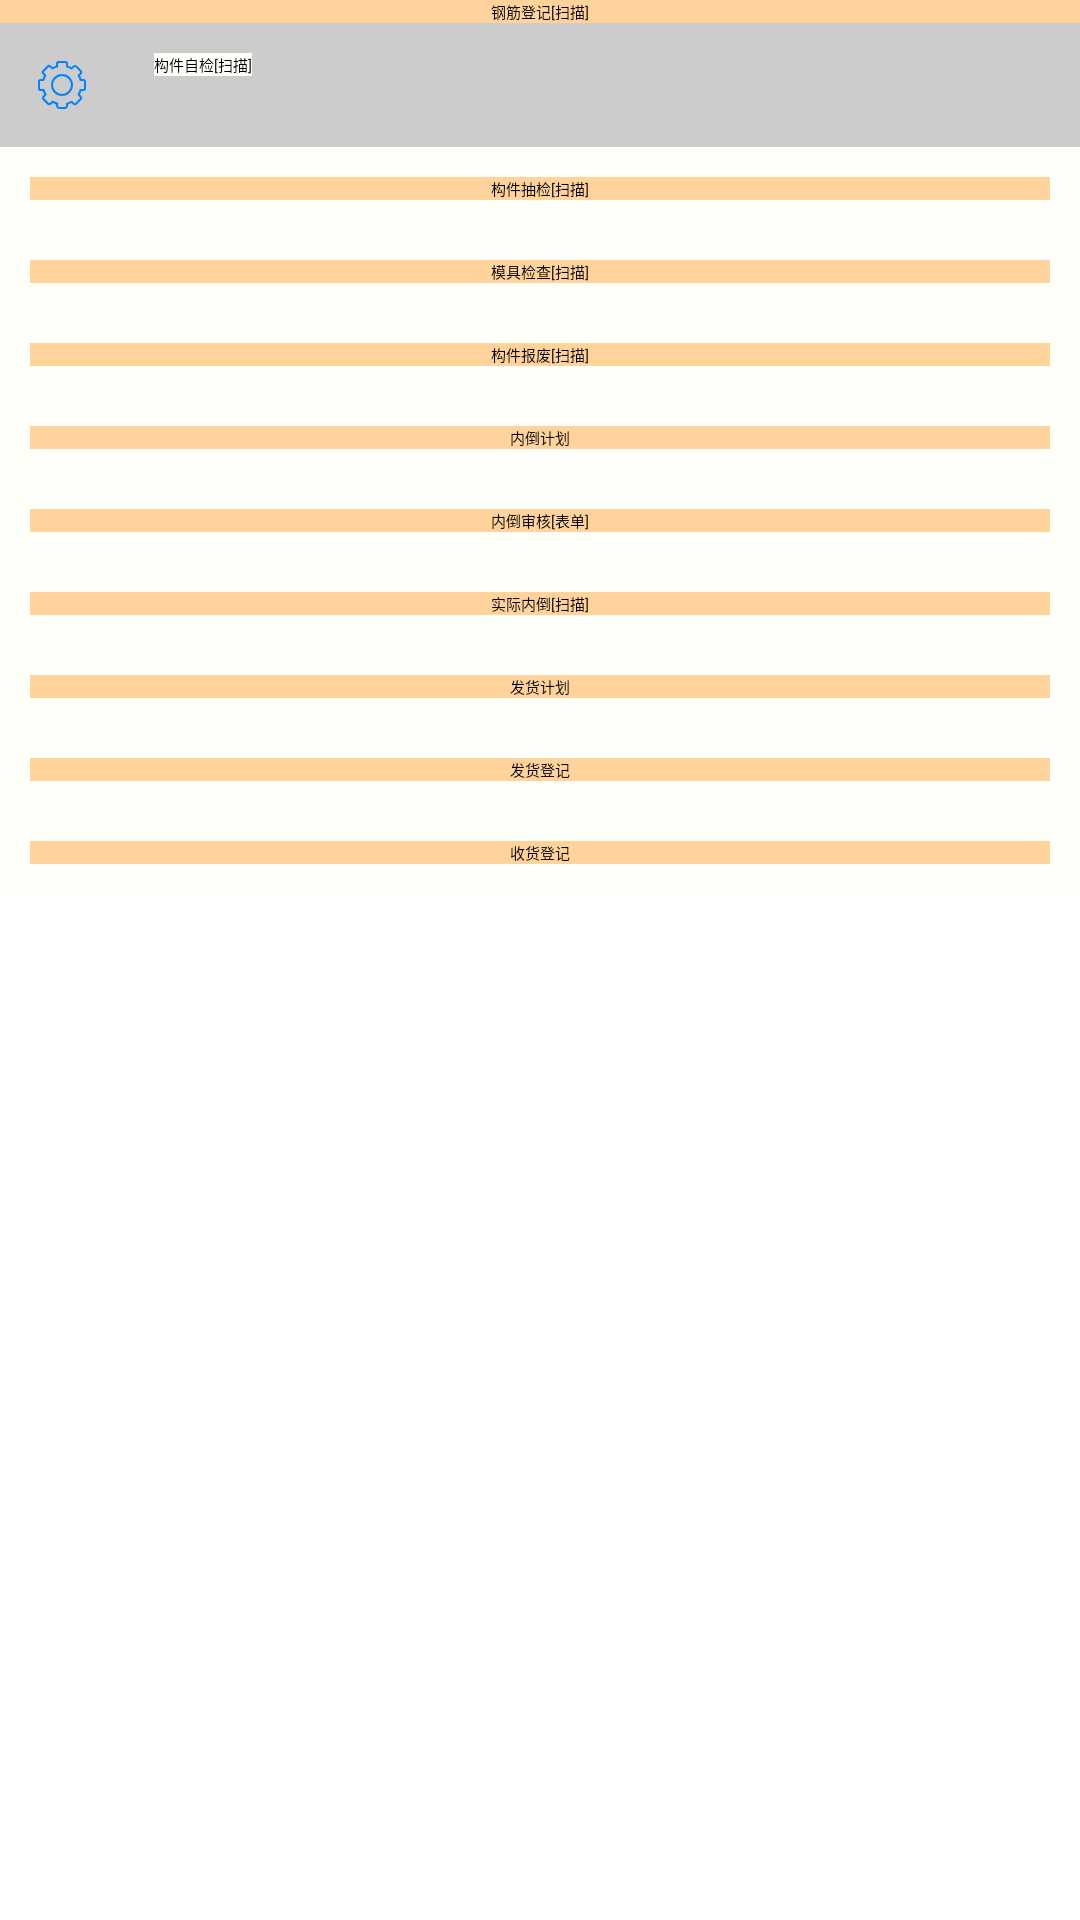

Write the Android layout XML for this screen, with the resource values it uses.
<!-- AndroidManifest.xml: application theme AppTheme -->
<!-- res/layout/result_scan_title_fragment.xml -->
<?xml version="1.0" encoding="utf-8"?>
<android.support.constraint.ConstraintLayout
    xmlns:android="http://schemas.android.com/apk/res/android" android:layout_width="match_parent"
    android:layout_height="match_parent">

    <ScrollView
        android:layout_width="match_parent"
        android:layout_height="wrap_content">
        <LinearLayout
            android:layout_width="match_parent"
            android:layout_height="match_parent"
            android:orientation="vertical">



                <TextView
                    android:id="@+id/button_"
                    android:layout_width="match_parent"
                    android:layout_height="wrap_content"
                    android:background="@color/orange_light"
                    android:gravity="center"
                    android:text="钢筋登记[扫描]"
                    />

            <LinearLayout xmlns:android="http://schemas.android.com/apk/res/android"
                xmlns:tools="http://schemas.android.com/tools"
                android:layout_width="match_parent"
                android:layout_height="wrap_content"
                android:orientation="horizontal"
                android:background="@color/gray"
                android:padding="10dp"

                >
                <ImageView
                    android:layout_width="wrap_content"
                    android:layout_height="wrap_content"
                    android:src = "@mipmap/ic_product"
                    />
                <TextView
                    android:id="@+id/button_checkbymyself"
                    android:layout_width="wrap_content"
                    android:layout_height="wrap_content"
                    android:background="@color/white"
                    android:layout_marginLeft="@dimen/dp_20"
                    android:text="构件自检[扫描]"
                    />
            </LinearLayout>
            <LinearLayout xmlns:android="http://schemas.android.com/apk/res/android"
                xmlns:tools="http://schemas.android.com/tools"
                android:layout_width="match_parent"
                android:layout_height="wrap_content"
                android:orientation="vertical"
                android:background="@color/white"
                android:padding="10dp"


                >

                <Button
                    android:id="@+id/button_randomcheck"
                    android:layout_width="match_parent"
                    android:layout_height="wrap_content"
                    android:background="@color/orange_light"
                    android:gravity="center"
                    android:text="构件抽检[扫描]"
                    />
            </LinearLayout>

            <LinearLayout xmlns:android="http://schemas.android.com/apk/res/android"
                xmlns:tools="http://schemas.android.com/tools"
                android:layout_width="match_parent"
                android:layout_height="wrap_content"
                android:orientation="vertical"
                android:background="@color/white"
                android:padding="10dp"

                >

                <Button
                    android:id="@+id/button_templatecheck"
                    android:layout_width="match_parent"
                    android:layout_height="wrap_content"
                    android:background="@color/orange_light"
                    android:gravity="center"
                    android:text="模具检查[扫描]"
                    />
            </LinearLayout>
            <LinearLayout xmlns:android="http://schemas.android.com/apk/res/android"
                xmlns:tools="http://schemas.android.com/tools"
                android:layout_width="match_parent"
                android:layout_height="wrap_content"
                android:orientation="vertical"
                android:background="@color/white"
                android:padding="10dp"

                >

                <Button
                    android:id="@+id/button_drop"
                    android:layout_width="match_parent"
                    android:layout_height="wrap_content"
                    android:background="@color/orange_light"
                    android:gravity="center"
                    android:text="构件报废[扫描]"
                    />
            </LinearLayout>

            <LinearLayout xmlns:android="http://schemas.android.com/apk/res/android"
                xmlns:tools="http://schemas.android.com/tools"
                android:layout_width="match_parent"
                android:layout_height="wrap_content"
                android:orientation="vertical"
                android:background="@color/white"
                android:padding="10dp"

                >

                <Button
                    android:id="@+id/button_tranferplan"
                    android:layout_width="match_parent"
                    android:layout_height="wrap_content"
                    android:background="@color/orange_light"
                    android:gravity="center"
                    android:text="内倒计划"
                    />

            </LinearLayout>


            <LinearLayout xmlns:android="http://schemas.android.com/apk/res/android"
                xmlns:tools="http://schemas.android.com/tools"
                android:layout_width="match_parent"
                android:layout_height="wrap_content"
                android:orientation="vertical"
                android:background="@color/white"
                android:padding="10dp"

                >

                <Button
                    android:id="@+id/button_tranferplan_check"
                    android:layout_width="match_parent"
                    android:layout_height="wrap_content"
                    android:background="@color/orange_light"
                    android:gravity="center"
                    android:text="内倒审核[表单]"
                    />
            </LinearLayout>
            <LinearLayout xmlns:android="http://schemas.android.com/apk/res/android"
                xmlns:tools="http://schemas.android.com/tools"
                android:layout_width="match_parent"
                android:layout_height="wrap_content"
                android:orientation="vertical"
                android:background="@color/white"
                android:padding="10dp"

                >

                <Button
                    android:id="@+id/button_transferMap"
                    android:layout_width="match_parent"
                    android:layout_height="wrap_content"
                    android:background="@color/orange_light"
                    android:gravity="center"
                    android:text="实际内倒[扫描]"
                    />
            </LinearLayout>
            <LinearLayout xmlns:android="http://schemas.android.com/apk/res/android"
                xmlns:tools="http://schemas.android.com/tools"
                android:layout_width="match_parent"
                android:layout_height="wrap_content"
                android:orientation="vertical"
                android:background="@color/white"
                android:padding="10dp"

                >

                <Button
                    android:id="@+id/button_deliverPlan"
                    android:layout_width="match_parent"
                    android:layout_height="wrap_content"
                    android:background="@color/orange_light"
                    android:gravity="center"
                    android:text="发货计划"
                    />
            </LinearLayout>
            <LinearLayout xmlns:android="http://schemas.android.com/apk/res/android"
                xmlns:tools="http://schemas.android.com/tools"
                android:layout_width="match_parent"
                android:layout_height="wrap_content"
                android:orientation="vertical"
                android:background="@color/white"
                android:padding="10dp"

                >

                <Button
                    android:id="@+id/button_deliverLogin"
                    android:layout_width="match_parent"
                    android:layout_height="wrap_content"
                    android:background="@color/orange_light"
                    android:gravity="center"
                    android:text="发货登记"
                    />
            </LinearLayout>
            <LinearLayout xmlns:android="http://schemas.android.com/apk/res/android"
                xmlns:tools="http://schemas.android.com/tools"
                android:layout_width="match_parent"
                android:layout_height="wrap_content"
                android:orientation="vertical"
                android:background="@color/white"
                android:padding="10dp"

                >

                <Button
                    android:id="@+id/button_getGood"
                    android:layout_width="match_parent"
                    android:layout_height="wrap_content"
                    android:background="@color/orange_light"
                    android:gravity="center"
                    android:text="收货登记"
                    />
            </LinearLayout>




        </LinearLayout>
    </ScrollView>
</android.support.constraint.ConstraintLayout>
<!-- resources referenced by this layout -->
<resources>
  <color name="gray">#cccccc</color>
  <color name="orange_light">#ffd39b</color>
  <color name="white">#fffffa</color>
  <dimen name="dp_20">20dp</dimen>
  <!-- mipmap ic_product: png bitmap (mipmap-xxhdpi, 2323 bytes) -->
  <style name="AppTheme" parent="QMUI.Compat.NoActionBar">
          
          
  
          
          
  
          
  
          
          
          
          <item name="android:textAppearanceListItemSmall">@style/QDTextAppearanceListItemSmall</item>
          <item name="android:textAppearanceListItem">@style/QDtextAppearanceListItem</item>
          <item name="android:listPreferredItemHeight">?attr/qmui_list_item_height_higher</item>
          <item name="android:listPreferredItemHeightSmall">?attr/qmui_list_item_height</item>
  
          
          <item name="qmui_config_color_blue">@color/app_color_blue</item>
          <item name="qmui_round_btn_bg_color">@color/s_btn_blue_bg</item>
          <item name="qmui_round_btn_border_color">@color/s_btn_blue_border</item>
          <item name="qmui_round_btn_text_color">@color/s_btn_blue_text</item>
          <item name="qmui_content_spacing_horizontal">20dp</item>
          <item name="qmui_content_padding_horizontal">@dimen/qmui_content_spacing_horizontal</item>
  
          <item name="QMUITopBarStyle">@style/QDTopBar</item>
  
          
          <item name="app_primary_color">?attr/qmui_config_color_blue</item>
          <item name="app_content_bg_color">@color/qmui_config_color_white</item>
  
      </style>
  <style name="QDTextAppearanceListItemSmall">
          <item name="android:textColor">?attr/qmui_config_color_gray_4</item>
          <item name="android:textSize">16sp</item>
          <item name="android:background">?attr/qmui_s_list_item_bg_with_border_bottom_inset_left
          </item>
      </style>
  <style name="QDtextAppearanceListItem">
          <item name="android:textColor">?attr/qmui_config_color_black</item>
          <item name="android:textSize">18sp</item>
          <item name="android:background">?attr/qmui_s_list_item_bg_with_border_bottom_inset_left
          </item>
      </style>
  <color name="app_color_blue">#00A8E1</color>
  <style name="QDTopBar" parent="QMUI.TopBar">
          <item name="qmui_topbar_bg_color">?attr/app_primary_color</item>
          <item name="qmui_topbar_title_color">@color/qmui_config_color_white</item>
          <item name="qmui_topbar_subtitle_color">@color/qmui_config_color_white</item>
          <item name="qmui_topbar_text_btn_color_state_list">@color/s_topbar_btn_color</item>
          <item name="qmui_topbar_height">48dp</item>
          <item name="qmui_topbar_image_btn_height">48dp</item>
      </style>
</resources>
